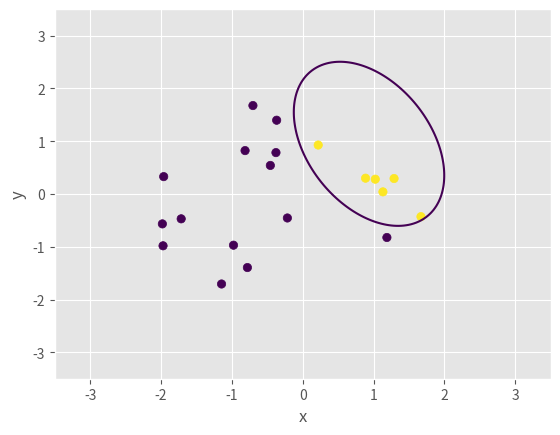

Write the Python code that produced this figure.
import numpy as np
import matplotlib.pyplot as plt

plt.style.use('ggplot')


def makeZ(num, dim):
    z = 1.5 * (2 * np.random.rand(num, dim) - np.ones((dim,)))
    w = np.random.choice([-1, 1], size=num)
    return z, w

def classify_by_ellipse(m,n,area,model, missclasification):
    randomVar = 0
    if missclasification:
        randomVar = np.random.randint(0,1000)/1000
    A = [[1, 0.4], [0.4, 0.8]]  #symmetric, positive definite A
    c = np.random.uniform(-1, 1, n) #random vector
    z = np.zeros((m,n))
    w = np.zeros(n)
    for i in range(m):
        z[i]=np.random.uniform(-area,area,n)
    w = np.zeros(m)
    for i in range(m):
        f_value=eval_func(z[i],A,c,model)
        if f_value>=1:  #if outside the ellipse, the weight should be -1
            if randomVar <= 0.9:
                w[i] = -1
            else:
                w[i] = 1
        else:
            if randomVar <= 0.9:
                w[i] = 1
            else:
                w[i] = -1
    return z,w

def classify_by_rectangle(m,n,area,rec, missclasification):
    z = np.zeros((m, n ))
    w = np.zeros(m)
    randomVar = 0
    if missclasification:
        randomVar = np.random.randint(0,1000)/1000
    for i in range(m):
        z[i] = np.random.uniform(-area, area, n)
        x = z[i][0]
        y = z[i][1]
        if rec[0] < x < rec[1] and rec[2]< y < rec[3]:
            if randomVar <= 0.9:
                w[i] = 1
            else:
                w[i] = -1
        else:
            if randomVar <= 0.9:
                w[i] = -1
            else:
                w[i] =1
    return z,w

def eval_func(zi,A,c,model):
    if model == 1:
        f = np.dot(zi-c,np.dot(A,zi-c))
        return f
    else:
        f = np.dot(zi,np.dot(A,zi))+np.dot(c,zi)
        return f


def construct_A_and_c(x, n):
    A = np.zeros((n, n))
    k = int(n * (n + 1) / 2)
    index = 0
    for i in range(n):
        for j in range(i, n):
            A[i, j] = x[index]
            A[j, i] = x[index]
            index += 1
    c = x[k:]
    return A, c


def residual(z, w, A, c, model):
    if model == 1:
        y = z - c
        #print(np.dot(y, np.dot(A, y)))
        r = (np.dot(y, np.dot(A, y))-1)* w
    elif model == 2:
        r = (np.dot(z, np.dot(A, z)) + np.dot(c, z) - 1) * w
    if r < 0:
        r = 0
    return r


def gradr(zi, w, x, n, model):
    A, c = construct_A_and_c(x, n)
    gradientVector = np.ones((len(x),))
    lengthOfA = int(n * (n + 1) / 2)
    lengthOfT = int(n * (n + 1) / 2 + n)
    k = 0
    l = 0
    if model == 1:
        for i in range(lengthOfA):
            if k == l:
                gradientVector[i] = (zi[k] - c[k]) ** 2
            else:
                gradientVector[i] = 2 * (zi[k] - c[k]) * (zi[l] - c[l])
            l += 1
            if l == n:
                k += 1
                l = k
        c_i = 0
        for i in range(lengthOfA, lengthOfT):
            gradientVector[i] = -2 * (zi - c).T @ A[c_i, :]
            c_i += 1
        return gradientVector

    elif model == 2:
        for i in range(lengthOfA):
            if k == l:
                gradientVector[i] = (zi[k]) ** 2
            else:
                gradientVector[i] = 2 * (zi[k]) * (zi[l])
            i += 1
            l += 1
            if l == n:
                k += 1
                l = k
        c_i = 0
        for i in range(lengthOfA, lengthOfT):
            gradientVector[i] = zi[c_i]
            c_i += 1
        return gradientVector


def jacobi(z, w, x, n, model):
    """Compute jacobi determinant as in chapter 10.2"""
    m = len(z)
    A, c = construct_A_and_c(x, n)
    b = int(n * (n + 1) / 2)
    jac = np.zeros((m, b + n))

    for i in range(m):
        if model == 1:
            inside = (z[i] - c).T @ A @ (z[i] - c) <= 1
        elif model == 2:
            inside = np.dot(z[i], np.dot(A, z[i])) + np.dot(c, z[i]) <= 1
        if w[i] > 0:
            if inside:
                jac[i, :] = np.zeros((b + n,))
            else:
                jac[i, :] = gradr(z[i], w, x, n, model)
        else:
            if inside:
                jac[i, :] = - gradr(z[i], w, x, n, model)
            else:
                jac[i, :] = np.zeros((b + n,))
    return jac


def residuals(z, w, x, n, model):
    res = np.zeros((len(z),))
    A, c = construct_A_and_c(x, n)
    for i in range(len(z)):
        res[i] = residual(z[i], w[i], A, c, model)
    return res


def function(z, w, x, n, model):
    res = residuals(z, w, x, n, model)
    return np.sum(res ** 2) ###SKALAR ?


def gradient(z, w, x, n, model):
    res = residuals(z, w, x, n, model)
    jac = jacobi(z, w, x, n, model)
    grad = 2 * jac.T @ res
    return grad


def setmodelzw(z, w, x, n, model):
    f = lambda x: function(z, w, x, n, model)
    g = lambda x: gradient(z, w, x, n, model)
    return f, g


def test_grad():
    N = 2
    z, w = makeZ(10, 2)
    x = np.random.rand(5)
    f, g = setmodelzw(z, w, x, N, 2)
    eps = [10 ** k for k in range(-1, -12, -1)]
    fi = f(x)
    gi = g(x)
    #
    #    p = np.identity(int(2*(2+1)/2) + 2)
    #    permute = np.random.rand(int(2*(2+1)/2) + 2, int(2*(2+1)/2) + 2)
    #    p = permute@p

    p = np.random.rand((int(N * (N + 1) / 2 + N)))
    print("p = {}".format(p))
    for e in eps:
        print("ep = {:e}, error = {:e}".format(e, gi.dot(p) - (f(x + e * p) - fi) / e))

def backtrackingLineSearch(z,w,x,p,n,model,grad):
    alp = 0.5
    ro = 0.5
    c1 = 0.05
    while function(z, w, x + alp*p, n, model) > function(z, w, x, n, model)+c1*alp*np.dot(grad,p):
        alp = ro*alp
        
    return alp

def steepesDescent(x0,z,w,n, model):
    x = x0
    k = 0
    grad = gradient(z, w, x, n, model)
    p = -grad
    while True:
        a_k = backtrackingLineSearch(z,w,x,p,n,model,grad)
        x += a_k*p
        A,c = construct_A_and_c(x,N)
        grad = gradient(z,w,x,n,model)
        p = -grad
        k+=1
        #print("f(x) =", function(z,w,x,n,model))
        if k%1000 == 0:
            print(k)
        if k == 10000 or np.linalg.norm(grad) < 10**(-3) :
            break
    return x,k



def BFGS(x0,z,w,n, model):
    alpha = 0.01
    x = x0
    grad = gradient(z, w, x, n, model)
    H0 = np.linalg.norm(grad)/alpha *np.identity(n*(n+1)/2+n)
    H = H0
    k = 0
    while np.linalg.norm(grad)>10**(-3):
        p = -np.dot(H,grad)/np.linalg.norm(-np.dot(H,grad))
        a_k = backtrackingLineSearch(z, w, x, p, n, model, grad)
        oldX = x
        x += a_k*p
        oldGrad = grad
        grad = gradient(z,w,x,n,model)
        s = x-oldX
        y = grad-oldGrad
        if np.dot(s,y) == 0:
            H = np.identity(int(n*(n+1)/2+n))
            continue
        rho = 1/np.dot(s,y)
        beta =rho * np.outer(y,s)
        H = np.dot(np.dot((np.identity(int(n*(n+1)/2+n))-beta),H),np.identity(int(n*(n+1)/2+n))-beta)+rho * np.outer(s,s)
        # alpha = np.dot((x - x0), (grad - oldGrad)) - np.linalg.norm(grad - oldGrad) ** 2
        k+=1
        if k%100 == 0:
            print(k)
        if k == 1000:
            break
    return x,k

def plotElipse(x,n ,z, model, figurename):
    A,c = construct_A_and_c(x,n)
    points = 200
    xVector = np.linspace(-3.5,3.5,points)
    yVector = np.linspace(-3.5,3.5,points)
    V = np.ones((points,points))
    X,Y = np.meshgrid(xVector,yVector)

    for i,xval in enumerate(xVector):
        for j,yval in enumerate(yVector):
            z_i = np.array([X[i,j],Y[i,j]])
            if model == 1:
                V[i,j] = np.dot(np.dot(z_i-c,A),z_i-c)
            elif model == 2:
                V[i,j]=np.dot(z_i,np.dot(A,z_i))+np.dot(c,z_i)
    plt.figure(figurename)
    plt.contour(X,Y,V,levels=[1])
    plt.scatter(z[:, 0], z[:, 1], c=w)
    plt.xlabel("x")
    plt.ylabel("y")
    plt.savefig(figurename)
    plt.show()



if __name__ == "__main__":
    N = 2
    M = 20
    model =1
    missclasification = True
    # z, w = classify_by_ellipse(M,N,1,model)
    z,w = classify_by_ellipse(M,N,2,model,missclasification)
    x = np.random.rand(5)
    A,c=construct_A_and_c(x,N)

    #test_grad()
    #
    f, g = setmodelzw(z, w, x, N,model)
    a,k =steepesDescent(x,z,w,N,model)
    print(w)
    print(residuals(z,w,a,N,model))
    plotElipse(a, N, z, model, "classify_by_ellipse_steepesDescent_model2")
    print(a)
